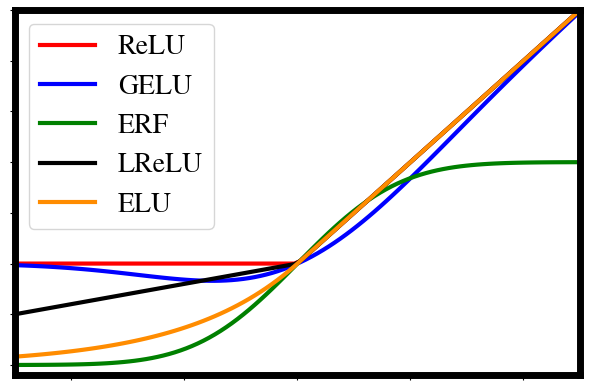

The matplotlib source for this figure:
# External libraries
import numpy as np
from scipy.special import erf
from scipy.stats import norm

import matplotlib
matplotlib.use('Agg')
import matplotlib.pyplot as plt
import matplotlib.cm as cm
import matplotlib.patches as mpatches
from matplotlib.colors import Normalize
from matplotlib import rc
matplotlib.rcParams['mathtext.fontset'] = 'custom'
matplotlib.rcParams['mathtext.rm'] = 'Bitstream Vera Sans'
matplotlib.rcParams['mathtext.it'] = 'Bitstream Vera Sans:italic'
matplotlib.rcParams['mathtext.bf'] = 'Bitstream Vera Sans:bold'
matplotlib.rcParams['mathtext.fontset'] = 'stix'
matplotlib.rcParams['font.family'] = 'STIXGeneral'
matplotlib.rcParams.update({'figure.autolayout': True})
matplotlib.rcParams['axes.linewidth'] = 5
matplotlib.rcParams['lines.linewidth'] = 2
matplotlib.rcParams['grid.linewidth'] = 5
from mpl_toolkits.axes_grid1 import make_axes_locatable
import matplotlib.ticker as mtick

x_max=2.5

acts_all        = ['gelu','relu','erf','Lrelu','prelu', 'elu']
acts_polished   = {'gelu':'GELU','relu':'ReLU','erf':'ERF','Lrelu':'LReLU',
                    'prelu':'PReLU','elu':'ELU'}
acts_dict={}
acts_dict['relu']  = lambda x: np.maximum(0,x)
acts_dict['gelu']  = lambda x: x*norm.cdf(x)
acts_dict['erf']   = lambda x: erf(x)
acts_dict['Lrelu'] = lambda x: np.maximum(0.2*x,x)
acts_dict['elu']   = lambda x: (x*[x>=0] + 1*(np.exp(x)-1)*[x<0]).flatten()

colours = ['r','b','g','k','darkorange']

x_grid = np.linspace(-x_max,x_max,100)

fig = plt.figure(figsize=(6, 4)) # w, l
ax = fig.add_subplot(111)

for j, act in enumerate(acts_dict.keys()):
    y = acts_dict[act](x_grid)
    ax.plot(x_grid, y, colours[j], marker=None,linewidth=3,
            label=acts_polished[act])

    ax.legend(loc='upper left', fontsize=20)
ax.set_xlim(-x_max,x_max)
ax.set_ylim(-1.1,x_max)
#ax.yaxis.set_major_formatter(mtick.FormatStrFormatter('%.1f'))
#ax.xaxis.set_major_formatter(mtick.FormatStrFormatter('%.1f'))
ax.set_yticklabels([])
ax.set_xticklabels([])

fig.savefig('act_fns.pdf',format='pdf', dpi=500, bbox_inches='tight')



